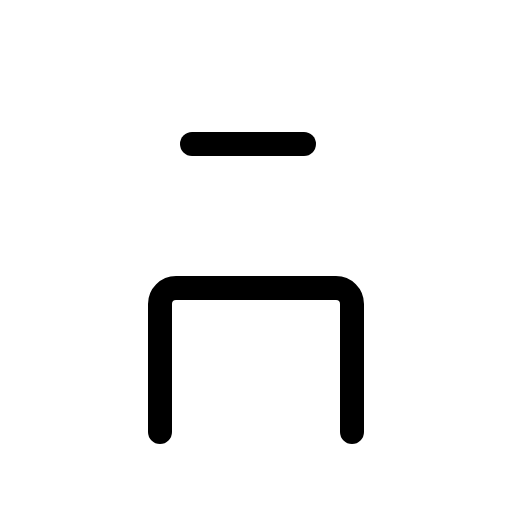
t = 0.00 s
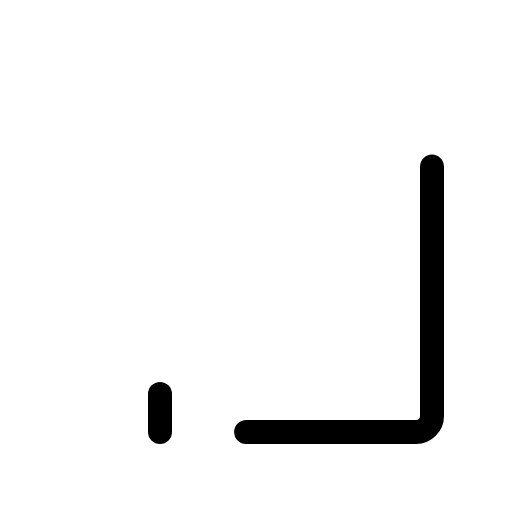
t = 0.60 s
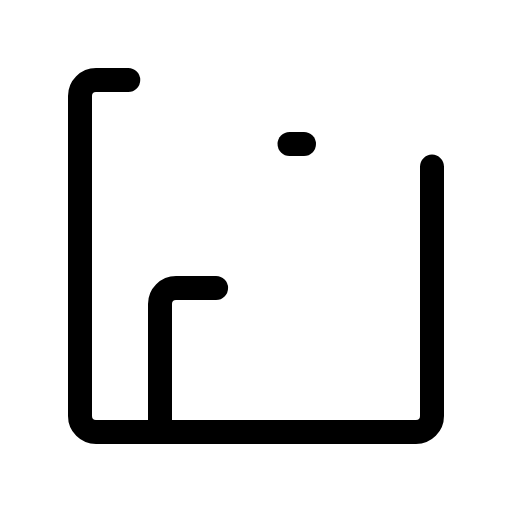
t = 0.98 s
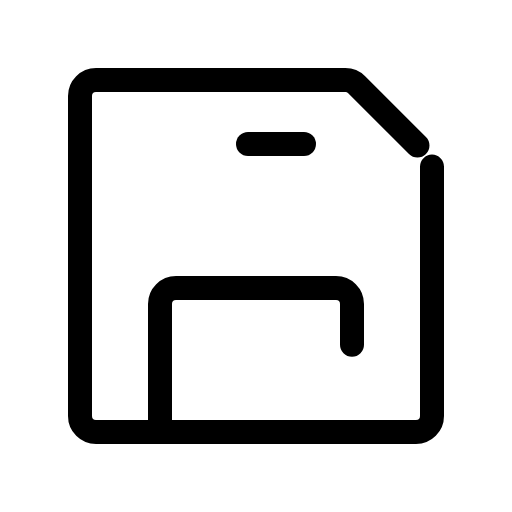
t = 1.35 s
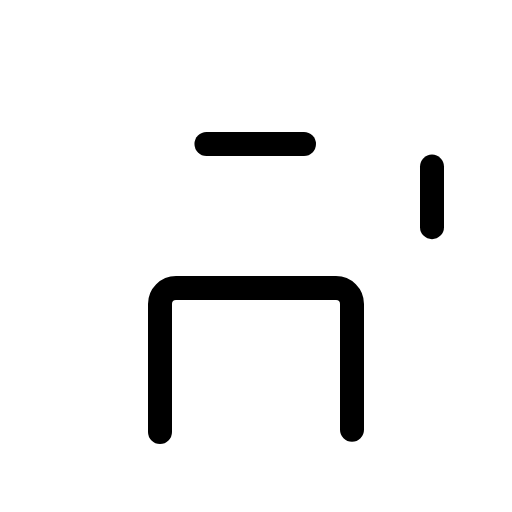
t = 1.73 s

The animated SVG that drew these frames (rendered in a browser with its animation timeline set to each time). Animation: 1 CSS @keyframes rule; one cycle of 2.10 s, repeats indefinitely.

<svg xmlns="http://www.w3.org/2000/svg" viewBox="0 0 256 256">
  <style>
    .draw-line {
      stroke-dasharray: 1;
      stroke-dashoffset: 0;
    }
    svg:hover .draw-line {
      animation: phosphor-draw-in 1.5s ease-in-out infinite;
    }
    @keyframes phosphor-draw-in {
      0%   { stroke-dashoffset: 1; }
      100% { stroke-dashoffset: 0; }
    }
  </style><rect width="256" height="256" fill="none"/><path d="M216,83.31V208a8,8,0,0,1-8,8H48a8,8,0,0,1-8-8V48a8,8,0,0,1,8-8H172.69a8,8,0,0,1,5.65,2.34l35.32,35.32A8,8,0,0,1,216,83.31Z" fill="none" stroke="currentColor" stroke-linecap="round" stroke-linejoin="round" stroke-width="12" class="draw-line" pathLength="1" style="animation-delay: 0s"/><path d="M80,216V152a8,8,0,0,1,8-8h80a8,8,0,0,1,8,8v64" fill="none" stroke="currentColor" stroke-linecap="round" stroke-linejoin="round" stroke-width="12" class="draw-line" pathLength="1" style="animation-delay: 0.3s"/><line x1="152" y1="72" x2="96" y2="72" fill="none" stroke="currentColor" stroke-linecap="round" stroke-linejoin="round" stroke-width="12" class="draw-line" pathLength="1" style="animation-delay: 0.6s"/></svg>
